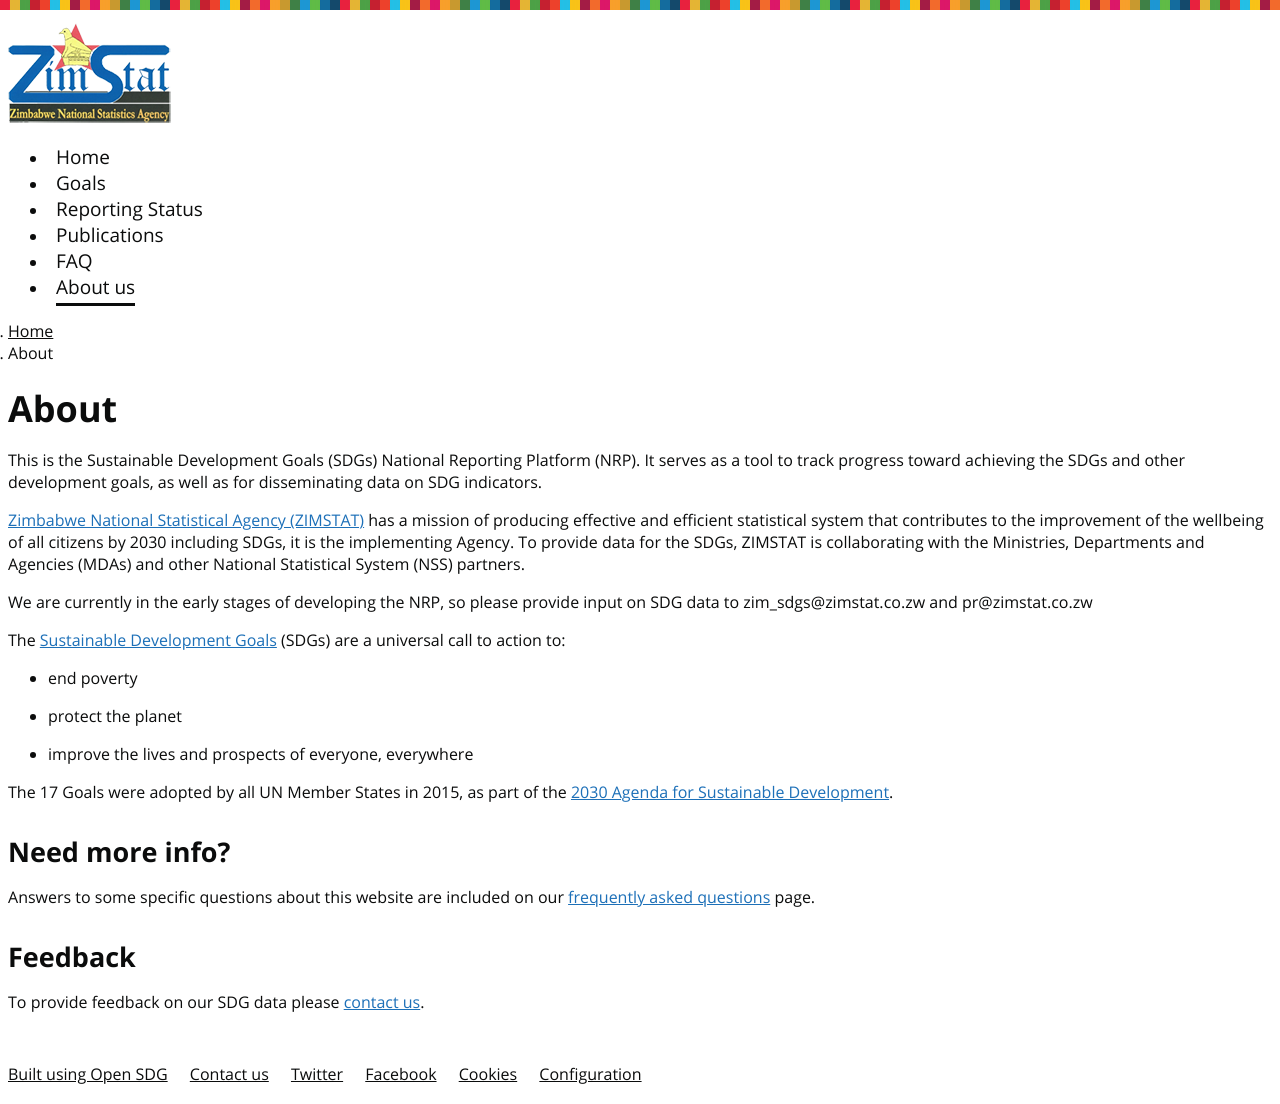

repository: SDG-Zimbabwe/site · page: about/index.html · generator: jekyll

---
title: About
language: en
permalink: /about/
layout: page
---
This is the Sustainable Development Goals (SDGs) National Reporting Platform (NRP). It serves as a tool to track progress toward achieving the SDGs and other development goals, as well as for disseminating data on SDG indicators.

<a href="https://www.zimstat.co.zw/">Zimbabwe National Statistical Agency (ZIMSTAT)</a> has a mission of producing effective and efficient statistical system that contributes to the improvement of the wellbeing of all citizens by 2030 including SDGs, it is the implementing Agency. To provide data for the SDGs, ZIMSTAT is collaborating with the Ministries, Departments and Agencies (MDAs) and other National Statistical System (NSS) partners.


We are currently in the early stages of developing the NRP, so please provide input on SDG data to zim_sdgs@zimstat.co.zw and pr@zimstat.co.zw

The [Sustainable Development Goals](http://www.un.org/sustainabledevelopment/sustainable-development-goals/) (SDGs) are a universal call to action to:

  * end poverty
  
  * protect the planet
  
  * improve the lives and prospects of everyone, everywhere

The 17 Goals were adopted by all UN Member States in 2015, as part of the [2030 Agenda for Sustainable Development](https://sustainabledevelopment.un.org/post2015/transformingourworld).


## Need more info?
Answers to some specific questions about this website are included on our [frequently asked questions]({{ site.baseurl }}{% link _pages/faq.md %}) page.

## Feedback
To provide feedback on our SDG data please [contact us]({{ site.baseurl }}/contact-us).
